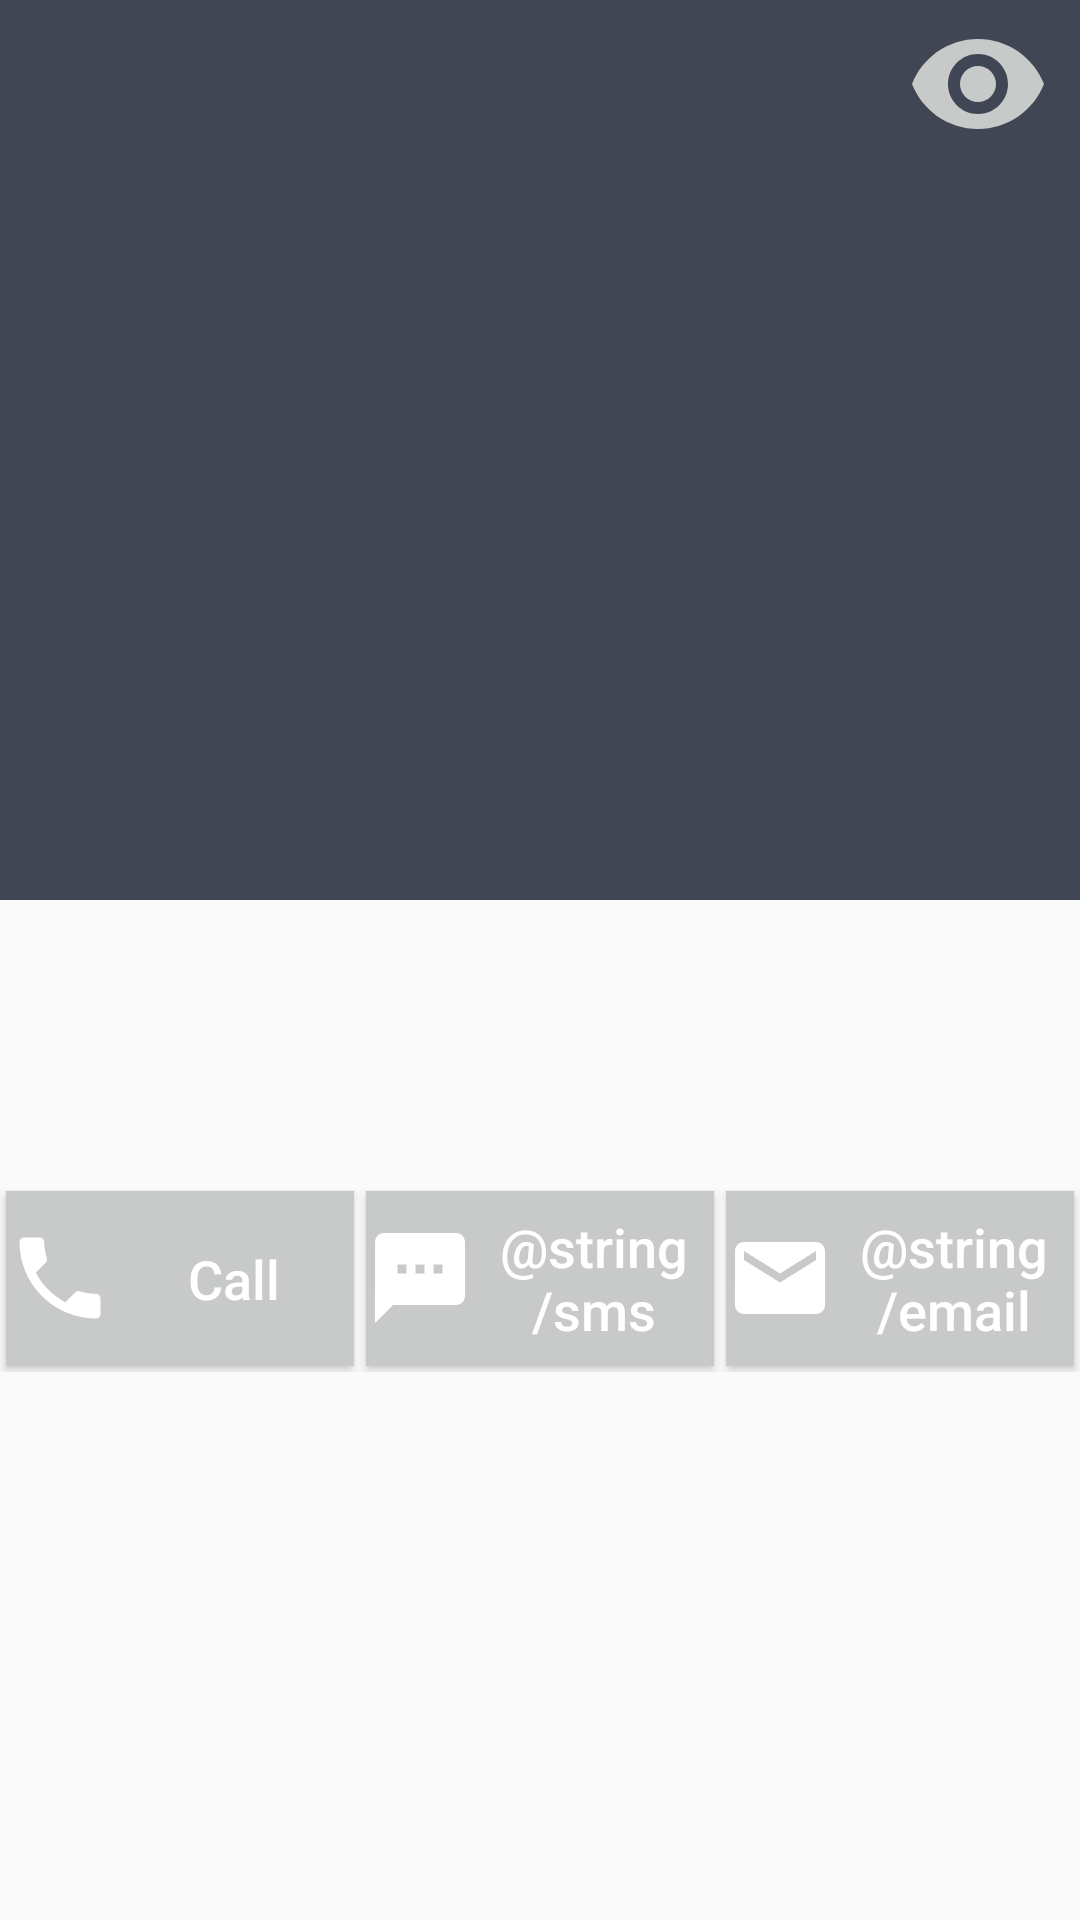

The Android layout XML behind this screen, and the referenced resources:
<!-- AndroidManifest.xml: application theme AppTheme -->
<!-- res/layout/activity_detail.xml -->
<?xml version="1.0" encoding="utf-8"?>
<android.support.design.widget.CoordinatorLayout xmlns:android="http://schemas.android.com/apk/res/android"
    xmlns:app="http://schemas.android.com/apk/res-auto"
    android:layout_width="match_parent"
    android:layout_height="match_parent">

    <android.support.design.widget.AppBarLayout
        android:layout_width="match_parent"
        android:layout_height="wrap_content"
        android:fitsSystemWindows="true"
        android:theme="@style/ThemeOverlay.AppCompat.Dark.ActionBar">

        <android.support.design.widget.CollapsingToolbarLayout
            android:layout_width="match_parent"
            android:layout_height="match_parent"
            android:fitsSystemWindows="true"
            app:contentScrim="?attr/colorPrimary"
            app:expandedTitleMarginEnd="64dp"
            app:expandedTitleMarginStart="48dp"
            app:layout_scrollFlags="scroll|exitUntilCollapsed">

            <ImageView
                android:id="@+id/productPictures"
                android:layout_width="match_parent"
                android:layout_height="wrap_content"
                android:minHeight="300dp"
                android:scaleType="centerCrop"
                app:layout_collapseMode="parallax"
                app:layout_scrollFlags="scroll|enterAlways|enterAlwaysCollapsed" />

            <android.support.v7.widget.Toolbar
                android:id="@+id/toolbar"
                android:layout_width="match_parent"
                android:layout_height="?attr/actionBarSize"
                app:layout_collapseMode="pin"
                app:popupTheme="@style/ThemeOverlay.AppCompat.Light">

                <LinearLayout
                    android:layout_width="wrap_content"
                    android:layout_height="wrap_content"
                    android:layout_gravity="end">

                    <ImageView
                        android:layout_width="wrap_content"
                        android:layout_height="wrap_content"
                        android:layout_weight="1"
                        android:src="@drawable/vector_drawable_ic_visibility_black___px" />

                    <TextView
                        android:id="@+id/productViews"
                        android:layout_width="wrap_content"
                        android:layout_height="wrap_content"
                        android:layout_gravity="center"
                        android:layout_margin="5dp"
                        android:layout_weight="1"
                        android:gravity="center"
                        android:textColor="@color/gray"
                        android:textSize="18sp" />


                </LinearLayout>

            </android.support.v7.widget.Toolbar>

        </android.support.design.widget.CollapsingToolbarLayout>
    </android.support.design.widget.AppBarLayout>

    <android.support.v4.widget.NestedScrollView xmlns:android="http://schemas.android.com/apk/res/android"
        xmlns:app="http://schemas.android.com/apk/res-auto"
        android:layout_width="match_parent"
        android:layout_height="match_parent"
        android:layout_below="@+id/toolbar"
        app:layout_behavior="@string/appbar_scrolling_view_behavior">

        <LinearLayout
            android:layout_width="match_parent"
            android:layout_height="wrap_content"
            android:orientation="vertical">

            <TextView
                android:id="@+id/productLocation"
                android:layout_width="match_parent"
                android:layout_height="wrap_content" />

            <TextView
                android:id="@+id/owner"
                android:layout_width="match_parent"
                android:layout_height="wrap_content" />

            <TextView
                android:id="@+id/owner_type"
                android:layout_width="match_parent"
                android:layout_height="wrap_content" />

            <TextView
                android:id="@+id/productDescription"
                android:layout_width="match_parent"
                android:layout_height="wrap_content" />

            <TextView
                android:id="@+id/productPrise"
                android:layout_width="match_parent"
                android:layout_height="wrap_content" />

            <LinearLayout
                android:layout_width="match_parent"
                android:layout_height="wrap_content">

                <Button
                    android:id="@+id/callToSeller"
                    android:layout_width="100dp"
                    android:layout_height="match_parent"
                    android:layout_margin="2dp"
                    android:layout_weight="1"
                    android:background="@color/gray"
                    android:drawableLeft="@drawable/vector_drawable_ic_call_black___px"
                    android:gravity="center"
                    android:text="@string/call"
                    android:textAllCaps="false"
                    android:textColor="@android:color/white"
                    android:textSize="18sp" />

                <Button
                    android:id="@+id/smsToSeller"
                    android:layout_width="100dp"
                    android:layout_height="match_parent"
                    android:layout_margin="2dp"
                    android:layout_weight="1"
                    android:background="@color/gray"
                    android:drawableLeft="@drawable/vector_drawable_ic_textsms_black___px"
                    android:gravity="center"
                    android:text="@string/sms"
                    android:textAllCaps="false"
                    android:textColor="@android:color/white"
                    android:textSize="18sp" />

                <Button
                    android:id="@+id/eMailToSeller"
                    android:layout_width="100dp"
                    android:layout_height="match_parent"
                    android:layout_margin="2dp"
                    android:layout_weight="1"
                    android:background="@color/gray"
                    android:drawableLeft="@drawable/vector_drawable_ic_email_black___px"
                    android:gravity="center"
                    android:text="@string/email"
                    android:textAllCaps="false"
                    android:textColor="@android:color/white"
                    android:textSize="18sp" />

            </LinearLayout>

        </LinearLayout>

    </android.support.v4.widget.NestedScrollView>
</android.support.design.widget.CoordinatorLayout>
<!-- resources referenced by this layout -->
<resources>
  <color name="gray">#c8cac9</color>
  <!-- drawable vector_drawable_ic_call_black___px (drawable) -->
  <?xml version="1.0" encoding="utf-8"?>
  <vector xmlns:android="http://schemas.android.com/apk/res/android" android:viewportWidth="24"
      android:viewportHeight="24" android:width="36dp" android:height="36dp">
      <path android:pathData="M0 0h24v24H0z" android:fillColor="#00FFFFFF" />
      <path
          android:pathData="M6.62 10.79c1.44 2.83 3.76 5.14 6.59 6.59l2.2-2.2c.27-.27.67-.36 1.02-.24 1.12.37 2.33.57 3.57.57.55 0 1 .45 1 1V20c0 .55-.45 1-1 1-9.39 0-17-7.61-17-17 0-.55.45-1 1-1h3.5c.55 0 1 .45 1 1 0 1.25.2 2.45.57 3.57.11.35.03.74-.25 1.02l-2.2 2.2z"
          android:fillColor="#ffffff" />
  </vector>
  <!-- drawable vector_drawable_ic_email_black___px (drawable) -->
  <?xml version="1.0" encoding="utf-8"?>
  <vector xmlns:android="http://schemas.android.com/apk/res/android" android:viewportWidth="24"
      android:viewportHeight="24" android:width="36dp" android:height="36dp">
      <path
          android:pathData="M20 4H4c-1.1 0-1.99.9-1.99 2L2 18c0 1.1.9 2 2 2h16c1.1 0 2-.9 2-2V6c0-1.1-.9-2-2-2zm0 4l-8 5-8-5V6l8 5 8-5v2z"
          android:fillColor="#ffffff" />
      <path android:pathData="M0 0h24v24H0z" android:fillColor="#00FFFFFF" />
  </vector>
  <!-- drawable vector_drawable_ic_textsms_black___px (drawable) -->
  <?xml version="1.0" encoding="utf-8"?>
  <vector xmlns:android="http://schemas.android.com/apk/res/android" android:viewportWidth="24"
      android:viewportHeight="24" android:width="36dp" android:height="36dp">
      <path
          android:pathData="M20 2H4c-1.1 0-1.99.9-1.99 2L2 22l4-4h14c1.1 0 2-.9 2-2V4c0-1.1-.9-2-2-2zM9 11H7V9h2v2zm4 0h-2V9h2v2zm4 0h-2V9h2v2z"
          android:fillColor="#ffffff" />
      <path android:pathData="M0 0h24v24H0z" android:fillColor="#00FFFFFF" />
  </vector>
  <!-- drawable vector_drawable_ic_visibility_black___px (drawable) -->
  <?xml version="1.0" encoding="utf-8"?>
  <vector xmlns:android="http://schemas.android.com/apk/res/android" android:viewportWidth="24"
      android:viewportHeight="24" android:width="48dp" android:height="48dp">
      <path android:pathData="M0 0h24v24H0z" android:fillColor="#00FFFFFF" />
      <path
          android:pathData="M12 4.5C7 4.5 2.73 7.61 1 12c1.73 4.39 6 7.5 11 7.5s9.27-3.11 11-7.5c-1.73-4.39-6-7.5-11-7.5zM12 17c-2.76 0-5-2.24-5-5s2.24-5 5-5 5 2.24 5 5-2.24 5-5 5zm0-8c-1.66 0-3 1.34-3 3s1.34 3 3 3 3-1.34 3-3-1.34-3-3-3z"
          android:fillColor="@color/gray" />
  </vector>
  <string name="call">Call</string>
  <style name="AppTheme" parent="Theme.AppCompat.Light">
          <item name="colorPrimary">@color/mainColor</item>
          <item name="colorPrimaryDark">@color/mainColor</item>
          <item name="windowNoTitle">true</item>
          <item name="windowActionBar">false</item>
      </style>
  <color name="mainColor">#404654</color>
</resources>
